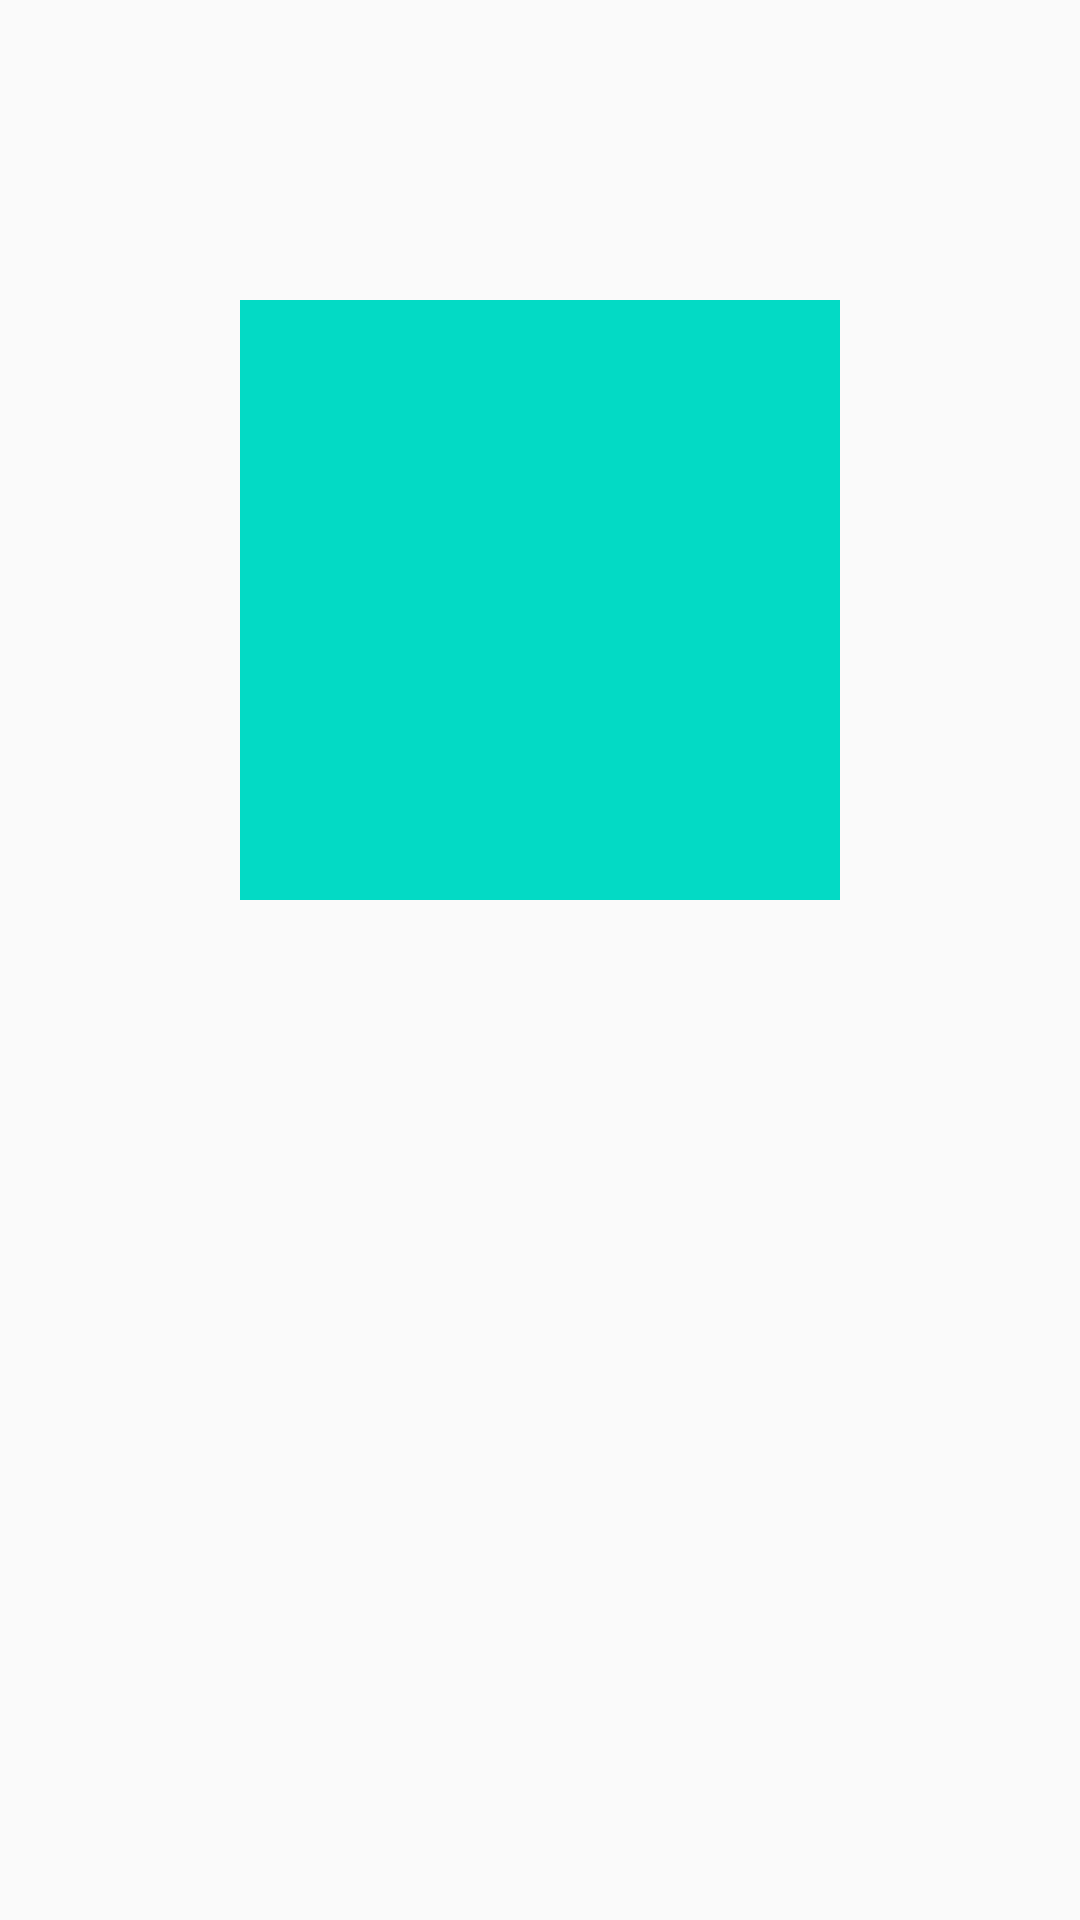

Android layout source for this screen:
<!-- AndroidManifest.xml: activity theme Theme.AppCompat.Light.NoActionBar -->
<!-- res/layout/activity_splash.xml -->
<?xml version="1.0" encoding="utf-8"?>
<androidx.constraintlayout.widget.ConstraintLayout xmlns:android="http://schemas.android.com/apk/res/android"
    xmlns:app="http://schemas.android.com/apk/res-auto"
    xmlns:tools="http://schemas.android.com/tools"
    android:layout_width="match_parent"
    android:layout_height="match_parent"
    android:orientation="vertical"
    tools:context=".SplashActivity">

    <androidx.appcompat.widget.AppCompatImageView
        android:id="@+id/img_splash1"
        android:layout_width="200dp"
        android:layout_height="200dp"
        android:layout_marginTop="100dp"
        app:layout_constraintEnd_toEndOf="parent"
        app:layout_constraintStart_toStartOf="parent"
        app:layout_constraintTop_toTopOf="parent"
        app:srcCompat="@color/teal_200" />

    <androidx.appcompat.widget.AppCompatImageView
        android:id="@+id/img_splash2"
        android:layout_width="250dp"
        android:layout_height="250dp"
        android:layout_marginTop="4dp"
        app:layout_constraintEnd_toEndOf="@id/img_splash1"
        app:layout_constraintStart_toStartOf="@id/img_splash1"
        app:layout_constraintTop_toBottomOf="@id/img_splash1"
        android:background="@drawable/splash_screen2" />


</androidx.constraintlayout.widget.ConstraintLayout>
<!-- resources referenced by this layout -->
<resources>

  <!-- not gathered from this repository: default colours our renderer supplied (Android Studio template values) -->
  <color name="teal_200">#FF03DAC5</color>
</resources>
